Run: headless pygame with SDL's dummy video driver; simulated clock (each Clock.tick advances the game by its frame time, no real sleeping); random seed 0; keys injected as events and as key.get_pressed() state; mouse plan: one left click at the window centre at the start of phase 2, then a move to the lower-right quarter at the start of phase 3.
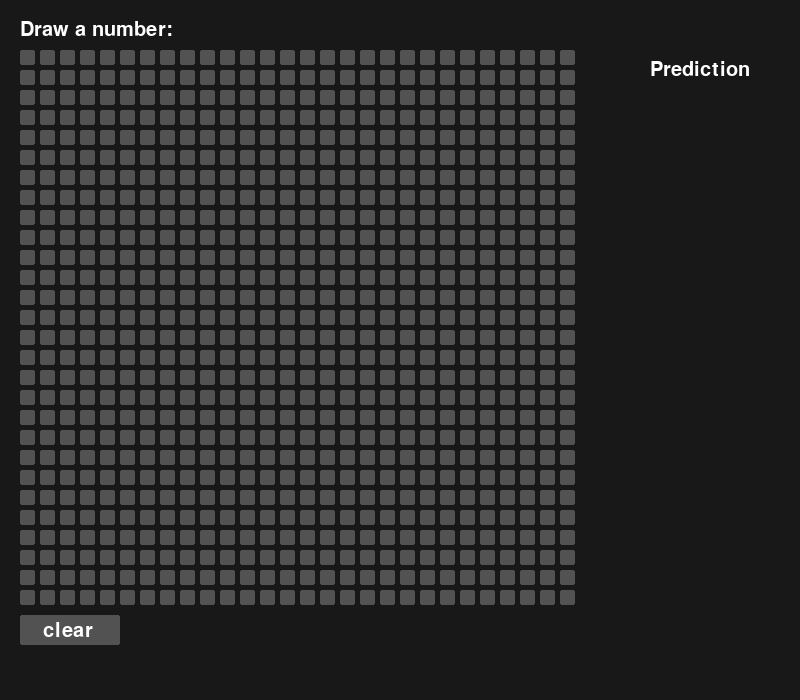
Frame 1 of 4 · flips 1–60 · no input
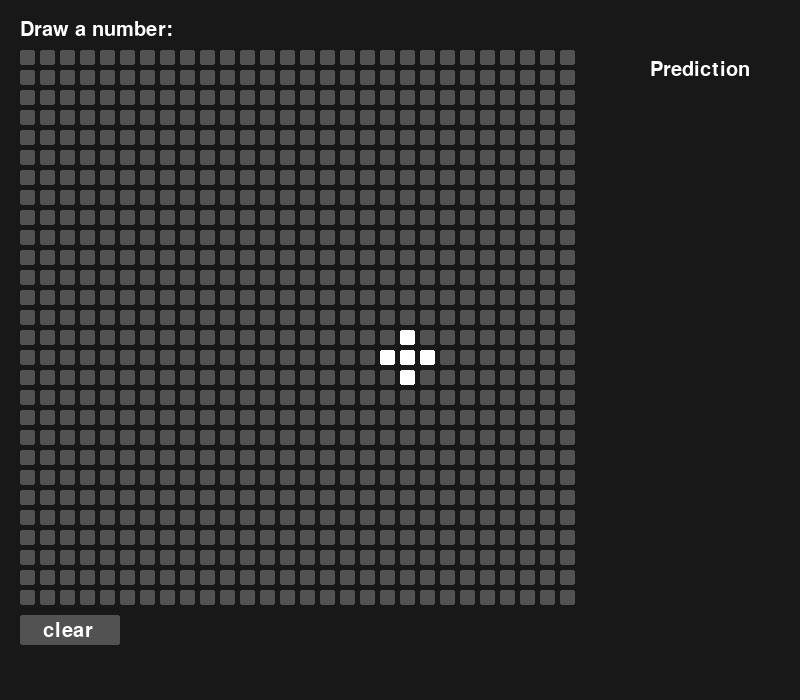
Frame 2 of 4 · flips 61–180 · clicked the window centre · tapped SPACE, RETURN · held RIGHT (→), D
Frame 3 of 4 · flips 181–300 · moved the mouse to the lower-right quarter · held DOWN (↓), S · screen unchanged from frame 2, image omitted
Frame 4 of 4 · flips 301–420 · held LEFT (←), A, UP (↑), W · screen unchanged from frame 3, image omitted

The pygame program that drew these frames:

import pygame
import time
import math
class MainScreen:
    def __init__(self, width, height, fps, title, font) -> None:
        self.width = width
        self.height = height
        self.title = title
        self.fps = fps

        pygame.init()
        pygame.font.init()

        self.clock = pygame.time.Clock()
        self.fontSystem = pygame.font.SysFont(font, 30)
        self.screen = pygame.display.set_mode((width, height))

    
    def render_text(self, text, x, y):
        text = self.fontSystem.render(text, True, "white")
        self.screen.blit(text, (x, y))


    def update_screen(self):
        pygame.display.flip()

    def in_bounding_box(self, rect):
        mouse_x, mouse_y = pygame.mouse.get_pos()
        return (mouse_x > rect[0] and mouse_x < rect[0] + rect[2] and
                mouse_y > rect[1] and mouse_y < rect[1] + rect[3])

    def render_button(self, text, rect, callback, color="#525252", highlight="#777777"):
        if (self.in_bounding_box(rect)):
             color = highlight
             if (pygame.mouse.get_pressed()[0]):
                callback()

        pygame.draw.rect(self.screen, color, rect, 0, 2)
        text_length = len(text) * 10.5
        self.render_text(text, rect[0] + (rect[2] / 2) - text_length / 2, rect[1] + (rect[3] / 2)- 9)
    
    def get_delta_time(self):
        return self.clock.tick(self.fps) / 1000


class Canvas:
    def __init__(self, screen, row, column, size, padding) -> None:
        self.pixel_array = []
        self.screen = screen
        self.column = column
        self.row = row
        self.size = size
        self.padding = padding
        self.clear_screen()


    def clear_screen(self):
        self.pixel_array = ["#525252" for _ in range(self.column * self.row)]

    def render_canvas(self, offset_x, offset_y):
        for y in range(self.row):
            for x in range(self.column):
                mouse_x, mouse_y = pygame.mouse.get_pos()
                mouse_down = pygame.mouse.get_pressed()[0]

                pos_x = x * (self.size + self.padding) + offset_x
                pos_y = y * (self.size + self.padding) + offset_y

                distance = math.sqrt(math.pow(mouse_x - pos_x, 2) + math.pow(mouse_y - pos_y, 2))
                if (distance < 25 and mouse_down):
                    self.pixel_array[y * self.row + x] = "#ffffff"

                pygame.draw.rect(self.screen.screen, self.pixel_array[y * self.row + x], pygame.Rect(pos_x, pos_y, self.size, self.size), 0, 2)


WIDTH = 800
HEIGHT = 700
FPS = 60


main = MainScreen(WIDTH, HEIGHT, FPS, "MNIST_AI", "Iosevka")
canvas = Canvas(main, 28, 28, 15, 5)


running = True

while running:
    for event in pygame.event.get():
        if (event.type == pygame.KEYDOWN):
            if (event.key == pygame.K_r):
                canvas.clear_screen()
        if (event.type == pygame.QUIT):
            running = False

    main.screen.fill("#181818")

    
    main.render_text("Draw a number:", 20, 20)
    main.render_text("Prediction", 650, 60)
    main.render_button("clear", (20, 615, 100, 30), canvas.clear_screen)
    
    canvas.render_canvas(20, 50)

    main.update_screen()
